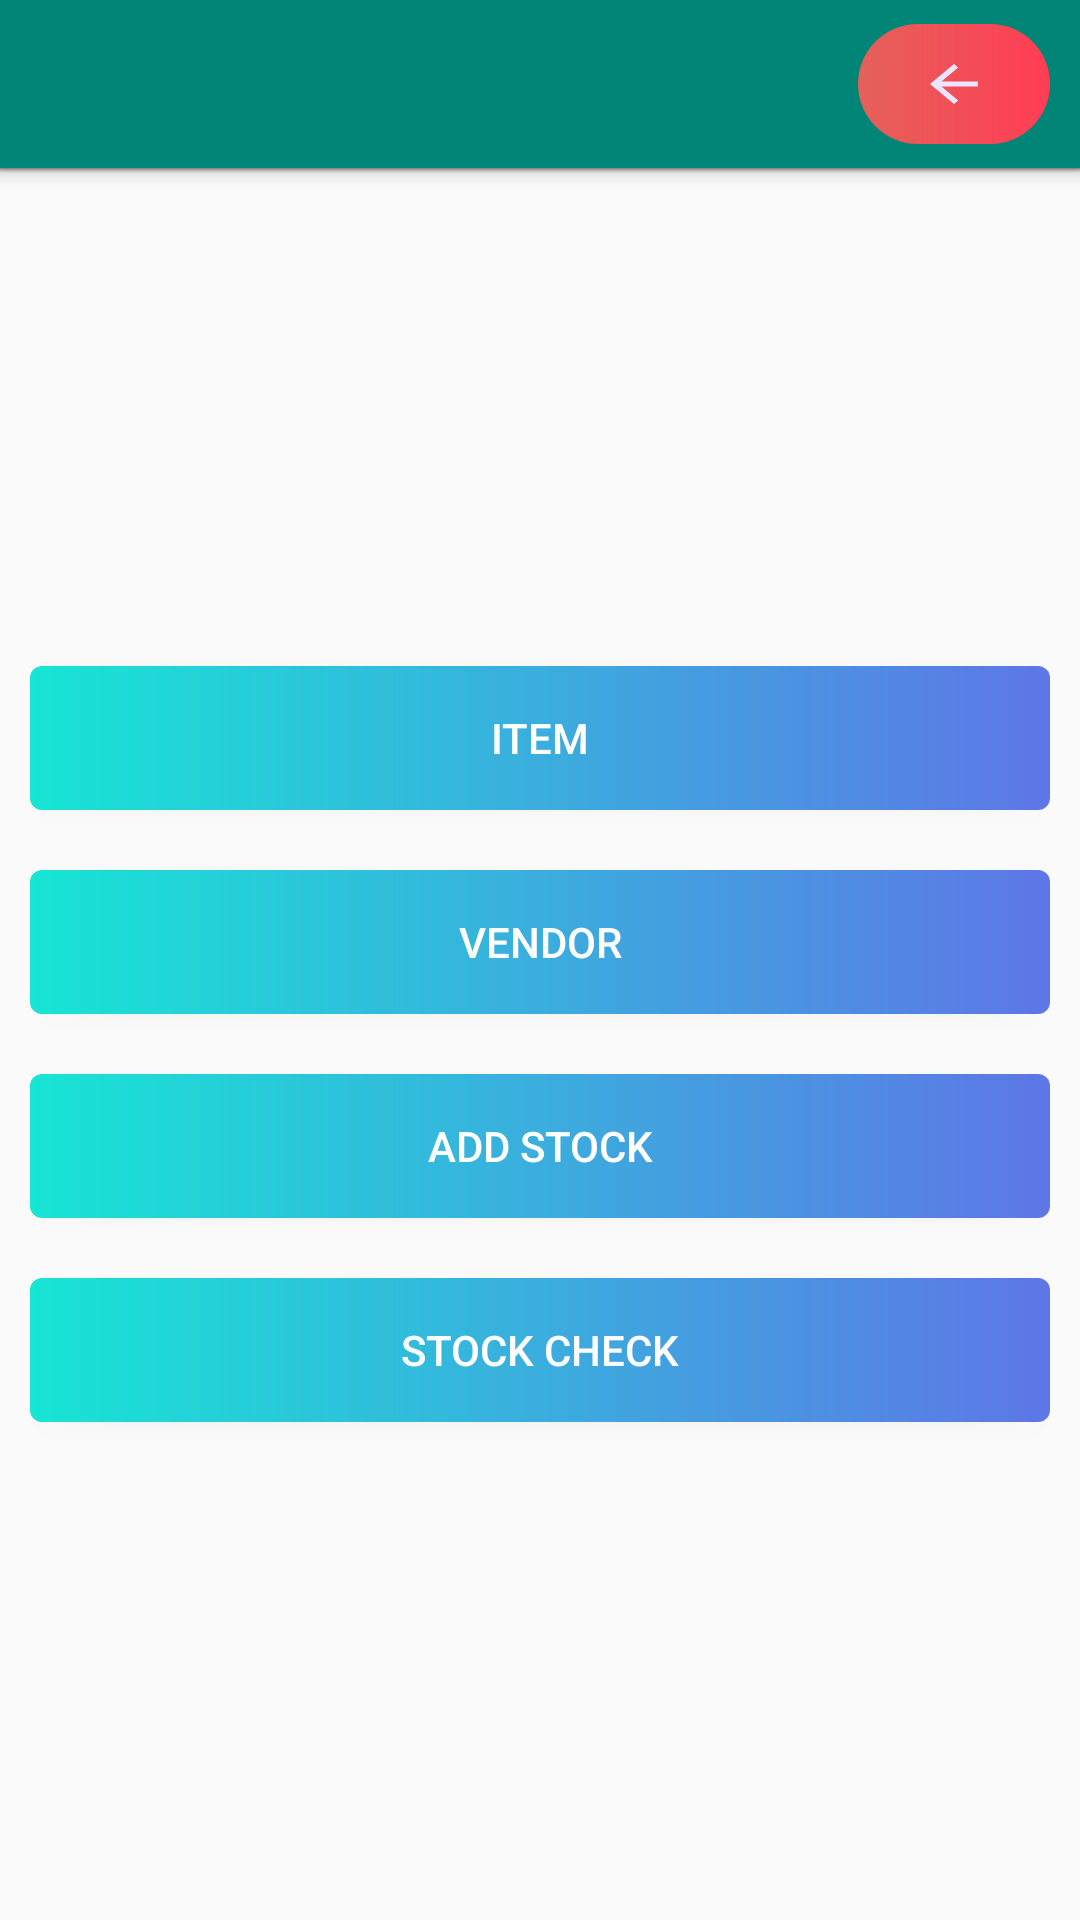

Layout XML and referenced resources for this Android screen:
<!-- AndroidManifest.xml: application theme AppTheme -->
<!-- res/layout/activity_main.xml -->
<?xml version="1.0" encoding="utf-8"?>
<RelativeLayout xmlns:android="http://schemas.android.com/apk/res/android"
    xmlns:app="http://schemas.android.com/apk/res-auto"
    xmlns:tools="http://schemas.android.com/tools"
    android:layout_width="match_parent"
    android:layout_height="match_parent"
    tools:context=".MainActivity"
    android:id="@+id/Relative">

    <include
        android:id="@+id/mainToolbar"
        layout="@layout/toolbar_main"
        android:text="Main Menu" />

    <LinearLayout
        android:layout_width="match_parent"
        android:layout_height="match_parent"
        android:layout_below="@+id/mainToolbar"
        android:orientation="vertical"
        android:gravity="center"

        >
        <Button
            android:id="@+id/Item"
            android:elevation="10dp"
            android:textColor="#FFF"
            android:layout_width="match_parent"
            android:layout_height="wrap_content"
            android:background="@drawable/button_background"
            android:text="Item"
            android:width="112dp"
            android:padding="10dp"
            android:layout_margin="10dp"/>

        <Button
            android:textColor="#FFF"
            android:elevation="10dp"
            android:id="@+id/Vendor"
            android:layout_width="match_parent"
            android:padding="10dp"
            android:layout_margin="10dp"
            android:layout_height="wrap_content"
            android:background="@drawable/button_background"
            android:text="Vendor" />

        <Button
            android:id="@+id/Add_stock"
            android:layout_width="match_parent"
            android:layout_height="wrap_content"
            android:layout_margin="10dp"
            android:background="@drawable/button_background"
            android:padding="10dp"
            android:textColor="#FFF"
            android:elevation="10dp"
            android:text="Add Stock" />

        <Button
            android:textColor="#FFF"
            android:id="@+id/Stock_Check"
            android:layout_margin="10dp"
            android:padding="10dp"
            android:elevation="10dp"
            android:layout_width="match_parent"
            android:layout_height="wrap_content"
            android:background="@drawable/button_background"
            android:text="Stock Check" />
    </LinearLayout>

</RelativeLayout>
<!-- res/layout/toolbar_main.xml (included above) -->
<?xml version="1.0" encoding="utf-8"?>
<androidx.appcompat.widget.Toolbar xmlns:android="http://schemas.android.com/apk/res/android"
    android:layout_width="match_parent"
    android:layout_height="wrap_content"
    android:background="@color/colorPrimary"
   android:id="@+id/mainToolbar"

    android:elevation="4dp"
    android:theme="@style/ThemeOverlay.AppCompat.Dark.ActionBar">

    <ImageButton
        android:id="@+id/logOut"
        android:tooltipText="Log Out"
        android:src="@drawable/ic_arrow_back"
        android:background="@drawable/logout_button_bg"
        android:layout_width="wrap_content"
        android:layout_height="wrap_content"
        android:layout_marginRight="10dp"
        android:paddingLeft="20dp"
        android:paddingRight="20dp"
        android:paddingTop="10dp"
        android:paddingBottom="10dp"
        android:layout_gravity="end"
        />

</androidx.appcompat.widget.Toolbar>
<!-- resources referenced by this layout -->
<resources>
  <color name="colorPrimary">#008577</color>
  <!-- drawable button_background (drawable) -->
  <?xml version="1.0" encoding="utf-8"?>
  <shape xmlns:android="http://schemas.android.com/apk/res/android"
      android:shape="rectangle">
      <gradient
          android:startColor="#17E5D5"
          android:endColor="#5E76E6"
          />
       <corners
           android:radius="4dp"
           />
  </shape>
  <!-- drawable ic_arrow_back (drawable) -->
  <vector android:height="20dp"
      android:viewportHeight="24.0"
      android:viewportWidth="24.0"
      android:width="24dp"
      xmlns:android="http://schemas.android.com/apk/res/android">
      <path android:fillColor="#ede4fe" android:pathData="M20,11H7.83l5.59,-5.59L12,4l-8,8 8,8 1.41,-1.41L7.83,13H20v-2z"/>
  </vector>
  <!-- drawable logout_button_bg (drawable) -->
  <?xml version="1.0" encoding="utf-8"?>
  <shape android:shape="rectangle"
      xmlns:android="http://schemas.android.com/apk/res/android" >
      <gradient
      android:startColor="#E8FC5D57"
      android:endColor="#FFFF3C53"
      />
      <corners
          android:radius="20dp"
          />
  </shape>
  <style name="AppTheme" parent="Theme.AppCompat.Light.NoActionBar">
          
          <item name="colorPrimary">@color/colorPrimary</item>
          <item name="colorPrimaryDark">@color/colorPrimaryDark</item>
          <item name="colorAccent">@color/colorAccent</item>
          <item name="android:ambientShadowAlpha">0.4</item>
          <item name="android:spotShadowAlpha">0.4</item>
      </style>
  <color name="colorPrimaryDark">#00574B</color>
  <color name="colorAccent">#D81B60</color>
</resources>
